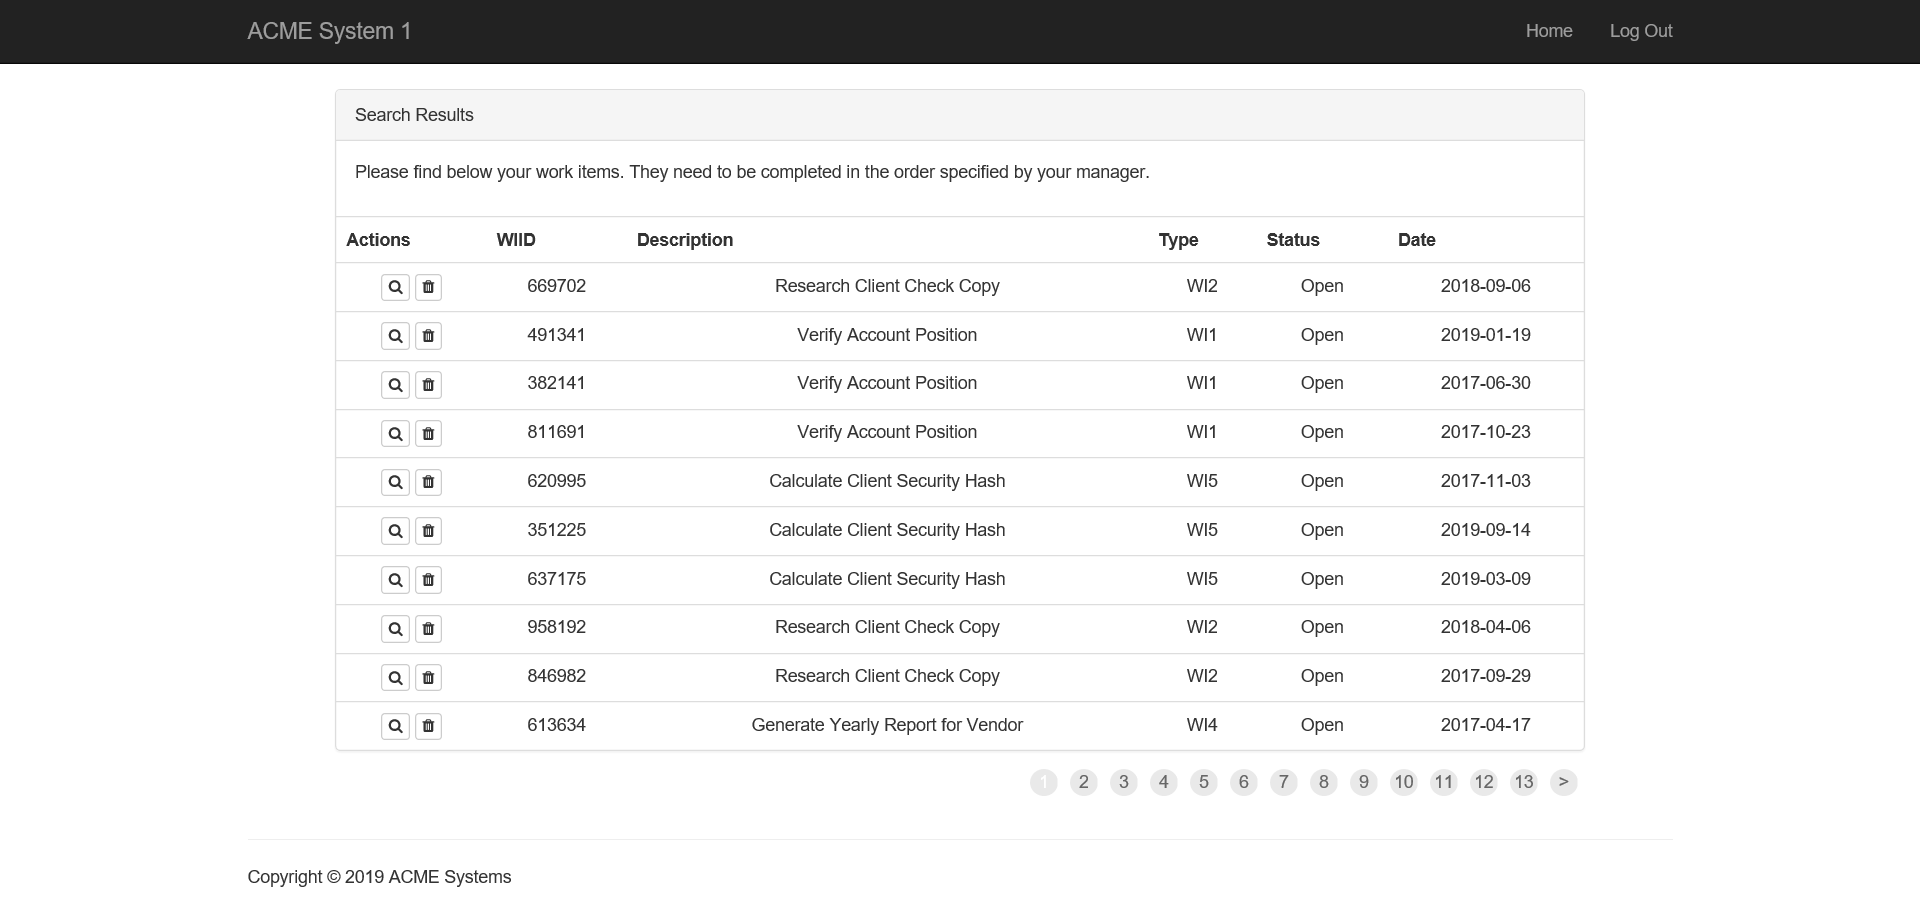
Task: Calculate Client Security Hash
Workflow: Extract_workItems

Step 1: Attach Browser 'ACMESyste Page' in window 'ACME System 1 - Work Items'

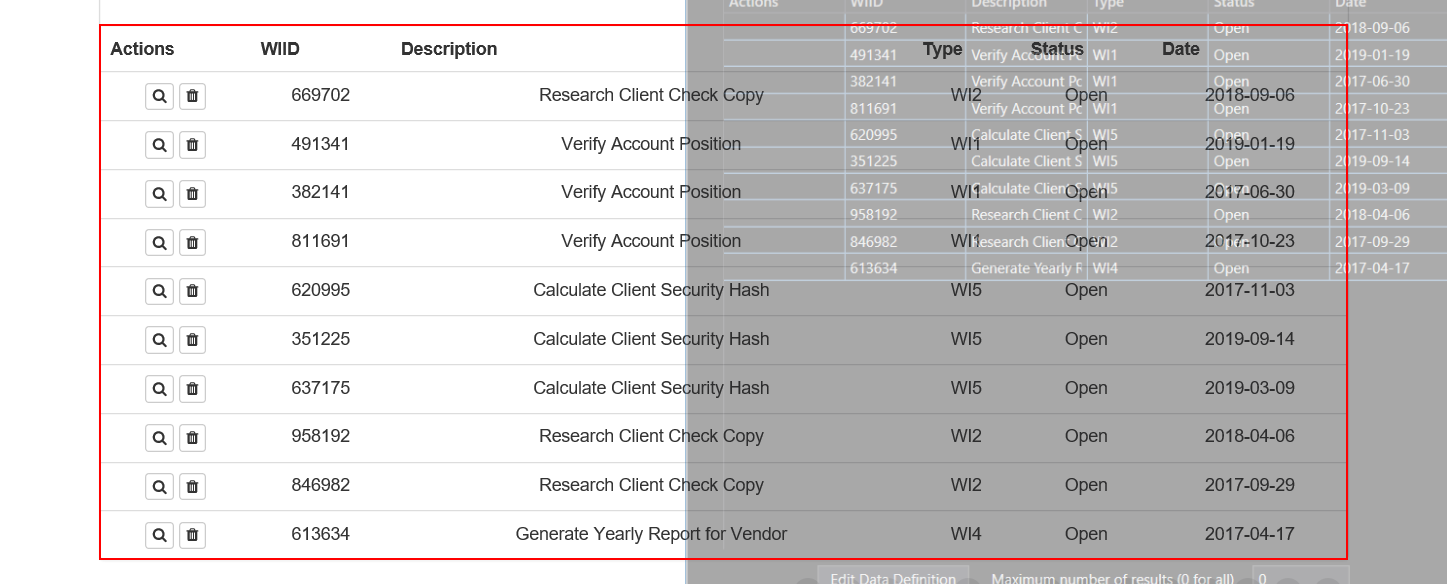
Step 2: get-text from the table